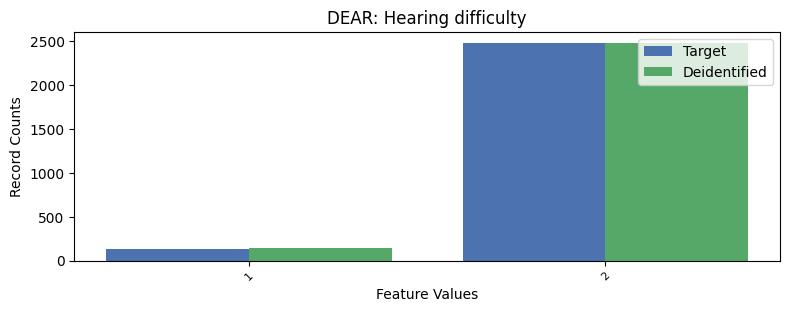

Data behind this chart, as committed beside it:
, DEAR, count_target, count_deidentified
0, 2, 2484, 2478
1, 1, 128, 142
